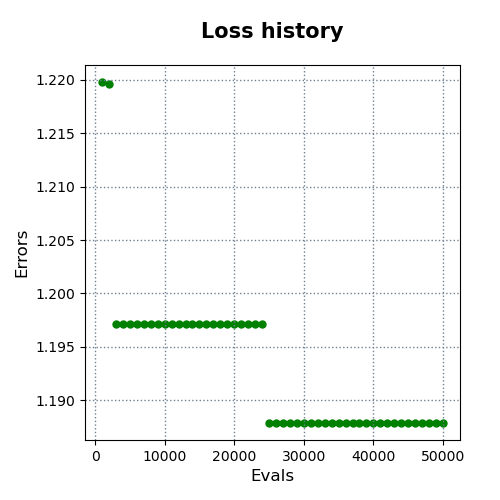

The data file committed next to this chart (first rows):
evals, errors
1000, 1.22
2000, 1.22
3000, 1.197
4000, 1.197
5000, 1.197
6000, 1.197
7000, 1.197
8000, 1.197
9000, 1.197
10000, 1.197
11000, 1.197
12000, 1.197
13000, 1.197
14000, 1.197
15000, 1.197
16000, 1.197
17000, 1.197
18000, 1.197
19000, 1.197
20000, 1.197
21000, 1.197
22000, 1.197
23000, 1.197
24000, 1.197
25000, 1.188
26000, 1.188
27000, 1.188
28000, 1.188
29000, 1.188
30000, 1.188
31000, 1.188
32000, 1.188
33000, 1.188
34000, 1.188
35000, 1.188
36000, 1.188
37000, 1.188
38000, 1.188
39000, 1.188
40000, 1.188
41000, 1.188
42000, 1.188
43000, 1.188
44000, 1.188
45000, 1.188
46000, 1.188
47000, 1.188
48000, 1.188
49000, 1.188
50000, 1.188
